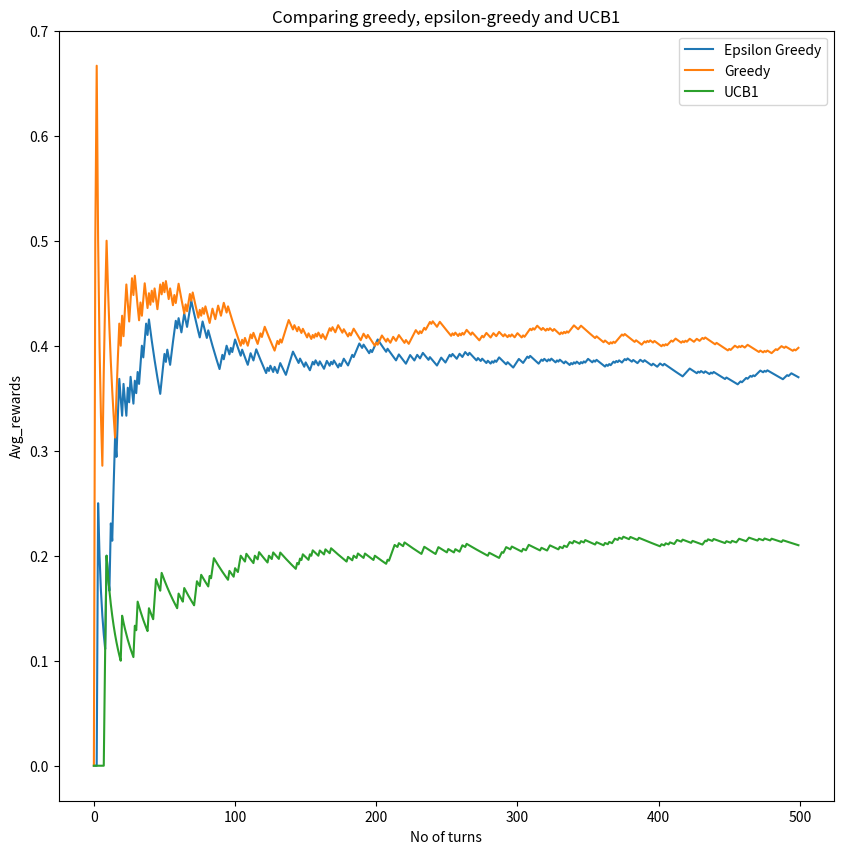

Recreate this plot in Python.


from __future__ import division

import time
import numpy as np
import random
import matplotlib.pyplot as plt

import warnings
warnings.filterwarnings("ignore")

"""# Multi arm Bandit Problem"""

class Bandit(object):

    def generate_reward(self, i):
        raise NotImplementedError


class BernoulliBandit(Bandit):

    def __init__(self, n, probas=None):
        assert probas is None or len(probas) == n
        self.n = n
        if probas is None:
            np.random.seed(int(time.time()))
            self.probas = [np.random.random() for _ in range(self.n)]
        else:
            self.probas = probas

        self.best_proba = max(self.probas)

    def generate_reward(self, i):
        # The player selected the i-th machine.
        if np.random.random() < self.probas[i]:
            return 1
        else:
            return 0

"""# Epsilon Greedy Approach"""

multi_arm=BernoulliBandit(4)
multi_arm.probas

"""**Generating first 10 trials**"""

reward=np.array([])
arm=np.array([],dtype=int)
no_of_arms=multi_arm.n
for i in range(10):
  a=random.randint(0,3)
  arm=np.append(arm,np.array([a]))
  reward=np.append(reward,np.array([multi_arm.generate_reward(a)]))

arm

def epsilon_greedy(arm,reward,epsilon,n):
  Qt=np.zeros(n)
  for i in range(n):
    for s in range(len(arm)):
      if arm[s]==i:
        Qt[i]+=reward[s]
    Qt[i]=Qt[i]/np.count_nonzero(arm==i)
  if np.random.random() < epsilon:
    At=np.random.randint(n)
  else:
    At=np.argmax(Qt)
  arm=np.append(arm,np.array([At]))
  reward=np.append(reward,np.array([multi_arm.generate_reward(At)]))
  return At,arm,reward

At,arm1,reward1=epsilon_greedy(arm,reward,0,no_of_arms)
print("Arm to be chosen at 11th trial with greedy approach: ",At)

At,arm1,reward1=epsilon_greedy(arm,reward,0.25,no_of_arms)
print("Arm to be chosen at 11th trial with epsilon greedy approach: ",At)

"""# Incremental Uniform"""

def incremental_uniform(bandit,no_of_turns):
  Qt=np.zeros(bandit.n)
  rewards=[]
  for i in range(1,no_of_turns):
    for j in range(bandit.n):
      Qt[j]=Qt[j]+(bandit.generate_reward(j)-Qt[j])/i
  At=np.argmax(Qt)
  return At

print("Arm to be chosen after 15 trials using uniform incremental algorithm :",incremental_uniform(multi_arm,15))

"""# UCB algorithm"""

def ucb(arm,reward,n):
  Nt=np.zeros(n)
  Qt=np.zeros(n)
  for a in arm:
    Nt[a]+=1
  t=len(arm)
  for i in range(n):
    for s in range(t):
      if arm[s]==i:
        Qt[i]+=reward[s]
    Qt[i]=Qt[i]/Nt[i]
  ucb=Qt=np.zeros(len(Qt))
  for a in range(len(Qt)):
    ucb[a]=Qt[a]+np.sqrt(np.log(t)/Nt[a])
  At=np.argmax(ucb)
  arm=np.append(arm,np.array([At]))
  reward=np.append(reward,np.array([multi_arm.generate_reward(At)]))
  return At,arm,reward

print("Arm to be chosen at 11th trial with UCB approach: ",ucb(arm,reward,no_of_arms))

"""# Graph"""

def incremental_avg(arr):
  avg=[]
  Q=0
  for x in range(len(arr)):
    Q=Q+(arr[x]-Q)/(x+1)
    avg.append(Q)
  return avg

#greedy
arm_greedy=arm.copy()
reward_greedy=reward.copy()
turns=500
for x in range(turns):
  At,arm_greedy,reward_greedy = epsilon_greedy(arm_greedy,reward_greedy,0,no_of_arms)
inc_avg_greedy=incremental_avg(reward_greedy[10:])
print(inc_avg_greedy)

#e-greedy
arm_egreedy=arm.copy()
reward_egreedy=reward.copy()
turns=500
for x in range(turns):
  At,arm_egreedy,reward_egreedy = epsilon_greedy(arm_egreedy,reward_egreedy,0.25,no_of_arms)
inc_avg_egreedy=incremental_avg(reward_egreedy[10:])
print(inc_avg_egreedy)

#ucb
arm_ucb=arm.copy()
reward_ucb=reward.copy()
turns=500
for x in range(turns):
  At,arm_ucb,reward_ucb = ucb(arm_ucb,reward_ucb,no_of_arms)
inc_avg_ucb=incremental_avg(reward_ucb[10:])
print(inc_avg_ucb)

f = plt.figure()
f.set_figwidth(10)
f.set_figheight(10)

plt.plot(range(len(inc_avg_egreedy)),inc_avg_egreedy, label ='Epsilon Greedy')
plt.plot(range(len(inc_avg_greedy)),inc_avg_greedy, label ='Greedy')
plt.plot(range(len(inc_avg_ucb)),inc_avg_ucb,label="UCB1")
plt.xlabel("No of turns")
plt.ylabel("Avg_rewards")
plt.legend()
plt.title('Comparing greedy, epsilon-greedy and UCB1')
plt.show()

"""#PAC optimality"""

def PAC_arm(bandit,epsilon,delta):
  n = bandit.n
  t = int(4*np.power(epsilon,-2)*np.log(2*n/delta))
  avg_rewards = np.zeros(n)
  print(t)
  for epi in range(1,t+1):
    temp=avg_rewards.copy()
    for arm in range(n):
      avg_rewards[arm] = bandit.generate_reward(arm)
    avg_rewards = temp + (avg_rewards - temp)/epi
  return np.argmax(temp)

"""# Median Elimination"""

def median_elim_PAC(epsilon,delta,bandit):
  S_l=set(range(bandit.n))
  epsilon_l=epsilon/4
  delta_l=delta/2
  while len(S_l)!=1:
    avg_rewards = np.zeros(bandit.n)
    samples=int((1/(epsilon_l/2)**2)*np.log(3/delta_l))
    for a in S_l:
      avg=0
      for i in range(samples):
        avg += bandit.generate_reward(a)
      avg/=samples 
      avg_rewards[a]=avg
    M_l=np.median(avg_rewards)
    temp=list(S_l)
    for arm in temp:
      if avg_rewards[arm]<=M_l:
        S_l.remove(arm)
    epsilon_l=3*epsilon_l/4
    delta_l=delta_l/2
  return S_l